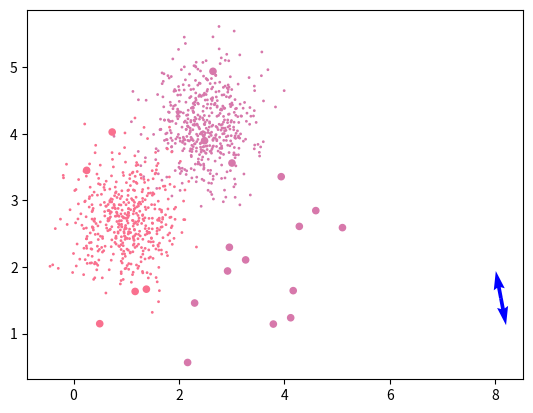

Source code (Python):
import numpy as np
import random
from matplotlib import pyplot as plt


class SVM:

    def __init__(self):
        # Матрица весов
        self.W = None

    def sgd(self, X, y, iter_count=10000):
        """
        Производит обучение машины опорных векторов
        :param X: Обучающая выборка
        :param y: Соответсвие классов
        :param iter_count: Количество итераций градиентого спуска
        :return:
        """
        if self.W is None:
            self.W = np.zeros(len(X[0]))
        eta = 1

        for it in range(1, iter_count):
            for i, x in enumerate(X):
                if (y[i] * np.dot(x, self.W)) < 1:
                    self.W += eta * ((x * y[i]) - 2 * (1 / it) * self.W)
                else:
                    self.W += eta * (-2 * (1/it) * self.W)

    def draw_line(self):
        w = self.W
        x2 = [w[0], w[1], -w[1], w[0]]
        x3 = [w[0], w[1], w[1], -w[0]]

        x2x3 = np.array([x2, x3])
        X, Y, U, V = zip(*x2x3)
        ax = plt.gca()
        # plt.plot(X, Y)
        ax.quiver(X, Y, U, V, color='blue')

    def predict(self, X):
        return [np.sign(np.dot(x[:2], self.W[:2]) - self.W[2]) for x in X]


def generate_data(points_count):
    data = []
    classes = [1, -1]
    centers = [(random.random() * 5.0, random.random() * 5.0) for class_num in classes]
    for i in range(points_count):
        class_index = random.choice([0, 1])
        center_x, center_y = centers[class_index]
        data.append([[random.gauss(center_x, 0.5), random.gauss(center_y, 0.5)], classes[class_index]])
    return data


def generate_test():
    center_x, center_y = random.random() * 5.0, random.random() * 5.0
    return [random.gauss(center_x, 0.5), random.gauss(center_y, 0.5)]


def algorithm(points_count=1000, test_points_count=20):
    # Список рандомных цветов классов
    colors = {
        1: "#" + '%06X' % random.randint(0, 0xFFFFFF),
        -1: "#" + '%06X' % random.randint(0, 0xFFFFFF)
    }
    # Сгенерированные данные
    data = generate_data(points_count)
    # Координаты точек
    train_points = np.array(list(map(lambda v: v[0], data)))
    train_classes = np.array(list(map(lambda v: v[1], data)))

    # Рисуем сгенерированные точки
    plt.scatter(train_points[:, 0], train_points[:, 1], s=1, c=[colors[i] for i in train_classes])

    test_points = np.array([generate_test() for i in range(test_points_count)])

    train_points = np.hstack([train_points, -1*np.ones((train_points.shape[0], 1))])
    test_points = np.hstack([test_points, -1*np.ones((test_points.shape[0], 1))])

    svm = SVM()
    svm.sgd(train_points, train_classes, iter_count=1000)
    predicted_classes = svm.predict(test_points)

    svm.draw_line()
    plt.scatter(test_points[:, 0], test_points[:, 1], s=20, c=[colors[i] for i in predicted_classes])

    plt.show()


algorithm()
